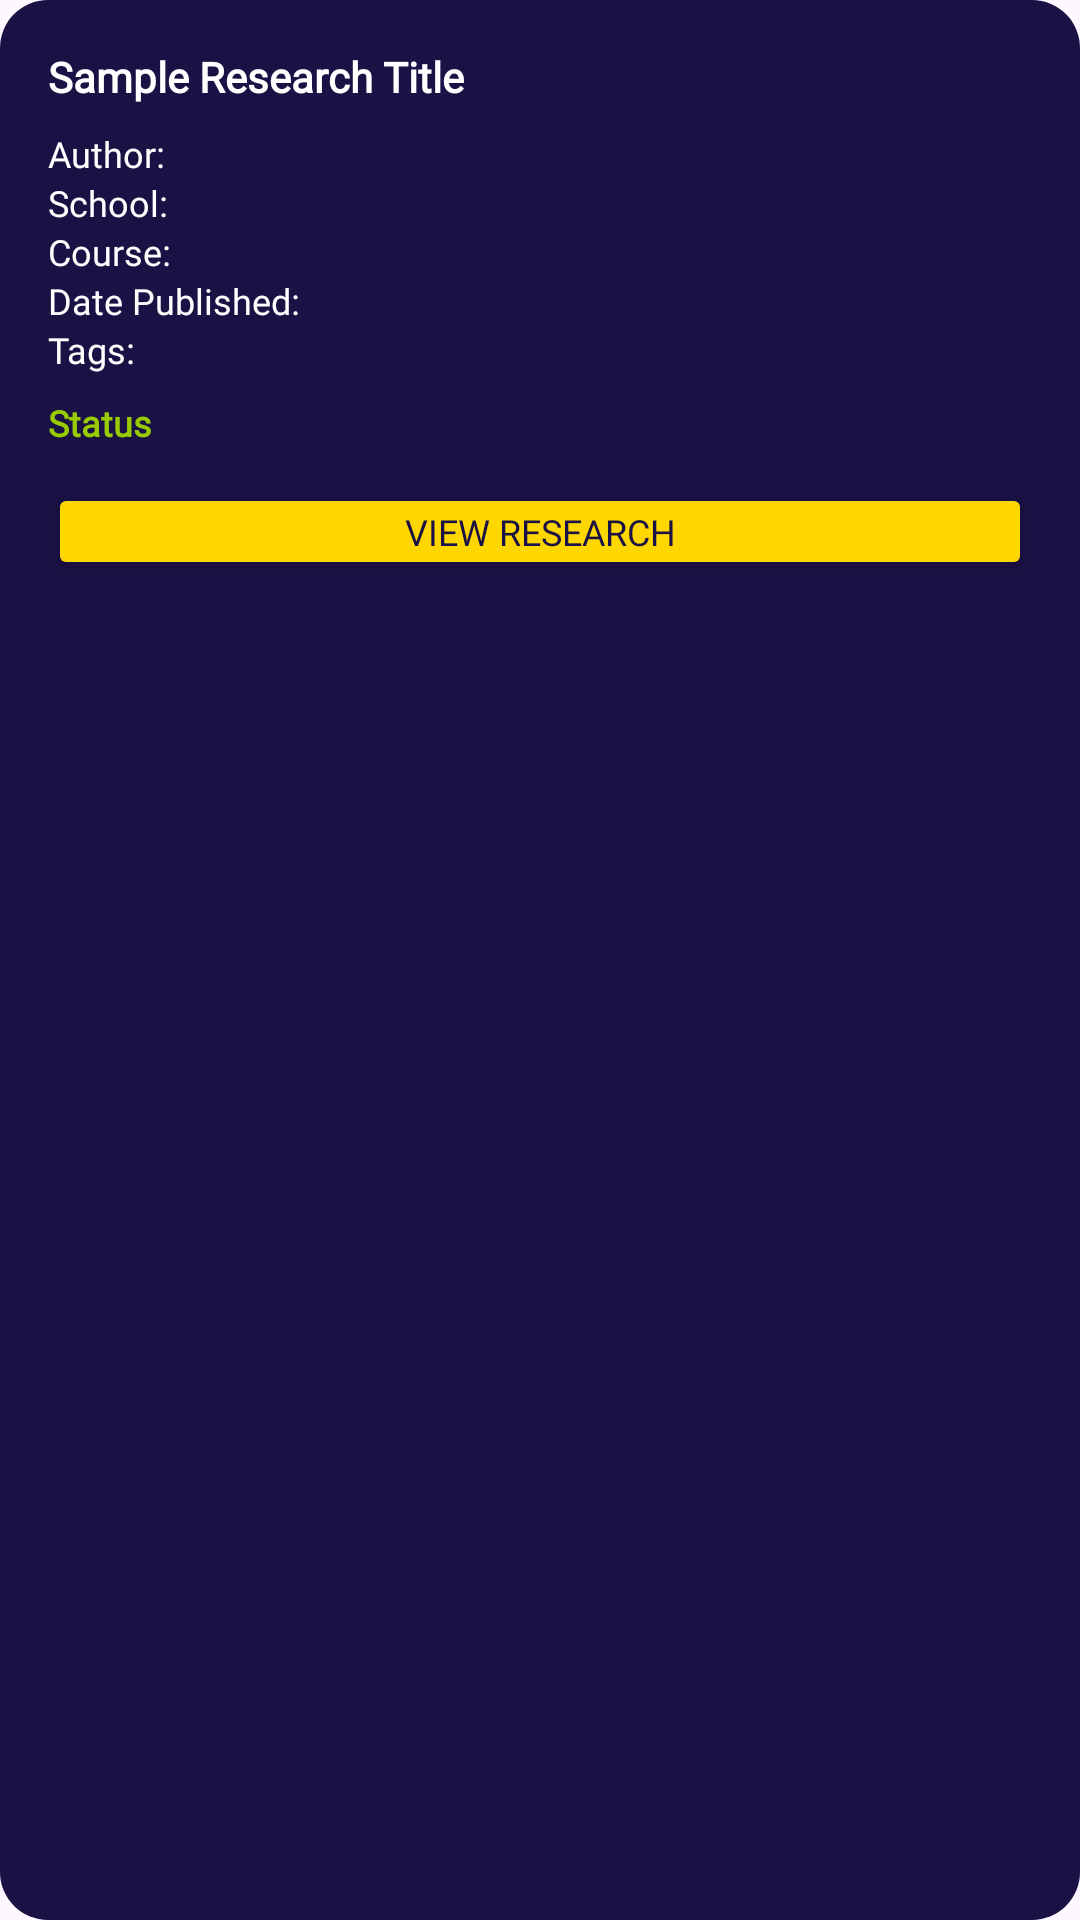

This screen was rendered from an Android layout file. Write that file and the resources it references.
<!-- AndroidManifest.xml: application theme Theme.Bluevault -->
<!-- res/layout/rc_profile_item_research.xml -->
<?xml version="1.0" encoding="utf-8"?>
<androidx.constraintlayout.widget.ConstraintLayout xmlns:android="http://schemas.android.com/apk/res/android"
    xmlns:app="http://schemas.android.com/apk/res-auto"
    xmlns:tools="http://schemas.android.com/tools"
    android:layout_width="match_parent"
    android:layout_height="wrap_content"
    android:background="@drawable/bg_research_item"
    android:padding="16dp"
    android:layout_marginBottom="12dp">

    <LinearLayout
        android:layout_width="match_parent"
        android:layout_height="wrap_content"
        android:orientation="vertical"
        app:layout_constraintTop_toTopOf="parent"
        app:layout_constraintStart_toStartOf="parent"
        app:layout_constraintEnd_toEndOf="parent">

        
        <RelativeLayout
            android:layout_width="match_parent"
            android:layout_height="wrap_content"
            android:layout_marginBottom="8dp">

            <TextView
                android:id="@+id/tvTitle"
                android:layout_width="match_parent"
                android:layout_height="wrap_content"
                android:layout_toStartOf="@+id/ratingBar"
                android:layout_marginEnd="8dp"
                android:fontFamily="@font/poppins_bold"
                android:text="Sample Research Title"
                android:textColor="@color/white"
                android:textSize="14sp"
                android:textStyle="bold"
                android:maxLines="2"
                android:ellipsize="end" />

            <LinearLayout
                android:id="@+id/ratingBar"
                android:layout_width="wrap_content"
                android:layout_height="wrap_content"
                android:layout_alignParentEnd="true"
                android:orientation="horizontal">

                <ImageView
                    android:id="@+id/star1"
                    android:layout_width="12dp"
                    android:layout_height="match_parent"
                    android:src="@drawable/ic_star"
                    app:tint="#FFD700" />
                <ImageView
                    android:id="@+id/star2"
                    android:layout_width="14dp"
                    android:layout_height="14dp"
                    android:src="@drawable/ic_star"
                    app:tint="#FFD700"/>
                <ImageView
                    android:id="@+id/star3"
                    android:layout_width="14dp"
                    android:layout_height="14dp"
                    android:src="@drawable/ic_star"
                    app:tint="#FFD700"/>
                <ImageView
                    android:id="@+id/star4"
                    android:layout_width="14dp"
                    android:layout_height="14dp"
                    android:src="@drawable/ic_star"
                    app:tint="#FFD700"/>
                <ImageView
                    android:id="@+id/star5"
                    android:layout_width="14dp"
                    android:layout_height="14dp"
                    android:src="@drawable/ic_star"
                    app:tint="#FFD700"/>
            </LinearLayout>
        </RelativeLayout>

        
        <LinearLayout
            android:layout_width="match_parent"
            android:layout_height="wrap_content"
            android:orientation="horizontal">

            <TextView
                android:layout_width="wrap_content"
                android:layout_height="wrap_content"
                android:fontFamily="@font/poppins_bold"
                android:text="Author: "
                android:textColor="@color/white"
                android:textSize="12sp" />

            <TextView
                android:id="@+id/tvAuthor"
                android:layout_width="0dp"
                android:layout_height="wrap_content"
                android:layout_weight="1"
                android:fontFamily="@font/poppins"
                android:text=""
                android:textColor="@color/white"
                android:textSize="12sp"
                android:maxLines="1"
                android:ellipsize="end" />
        </LinearLayout>

        
        <LinearLayout
            android:layout_width="match_parent"
            android:layout_height="wrap_content"
            android:orientation="horizontal">

            <TextView
                android:layout_width="wrap_content"
                android:layout_height="wrap_content"
                android:fontFamily="@font/poppins_bold"
                android:text="School: "
                android:textColor="@color/white"
                android:textSize="12sp" />

            <TextView
                android:id="@+id/tvSchool"
                android:layout_width="0dp"
                android:layout_height="wrap_content"
                android:layout_weight="1"
                android:fontFamily="@font/poppins"
                android:text=""
                android:textColor="@color/white"
                android:textSize="12sp"
                android:maxLines="1"
                android:ellipsize="end" />
        </LinearLayout>

        
        <LinearLayout
            android:layout_width="match_parent"
            android:layout_height="wrap_content"
            android:orientation="horizontal">

            <TextView
                android:layout_width="wrap_content"
                android:layout_height="wrap_content"
                android:fontFamily="@font/poppins_bold"
                android:text="Course: "
                android:textColor="@color/white"
                android:textSize="12sp" />

            <TextView
                android:id="@+id/tvCourse"
                android:layout_width="0dp"
                android:layout_height="wrap_content"
                android:layout_weight="1"
                android:fontFamily="@font/poppins"
                android:text=""
                android:textColor="@color/white"
                android:textSize="12sp"
                android:maxLines="1"
                android:ellipsize="end" />
        </LinearLayout>

        
        <LinearLayout
            android:layout_width="match_parent"
            android:layout_height="wrap_content"
            android:orientation="horizontal">

            <TextView
                android:layout_width="wrap_content"
                android:layout_height="wrap_content"
                android:fontFamily="@font/poppins_bold"
                android:text="Date Published: "
                android:textColor="@color/white"
                android:textSize="12sp" />

            <TextView
                android:id="@+id/tvDate"
                android:layout_width="0dp"
                android:layout_height="wrap_content"
                android:layout_weight="1"
                android:fontFamily="@font/poppins"
                android:text=""
                android:textColor="@color/white"
                android:textSize="12sp"
                android:maxLines="1"
                android:ellipsize="end" />
        </LinearLayout>

        <LinearLayout
            android:layout_width="match_parent"
            android:layout_height="wrap_content"
            android:orientation="horizontal">

            <TextView
                android:layout_width="wrap_content"
                android:layout_height="wrap_content"
                android:fontFamily="@font/poppins_bold"
                android:text="Tags: "
                android:textColor="@color/white"
                android:textSize="12sp" />

            <TextView
                android:id="@+id/tvTags"
                android:layout_width="0dp"
                android:layout_height="wrap_content"
                android:layout_weight="1"
                android:ellipsize="end"
                android:fontFamily="@font/poppins"
                android:maxLines="1"
                android:text=""
                android:textColor="@color/white"
                android:textSize="12sp" />
        </LinearLayout>

        
        <TextView
            android:id="@+id/tvStatus"
            android:layout_width="wrap_content"
            android:layout_height="wrap_content"
            android:layout_marginTop="8dp"
            android:fontFamily="@font/poppins_bold"
            android:text="Status"
            android:textColor="@android:color/holo_green_light"
            android:textSize="12sp"
            android:textStyle="bold" />

        <Button
            android:id="@+id/btnSuperViewResearch9"
            android:layout_width="match_parent"
            android:layout_height="wrap_content"
            android:layout_marginTop="12dp"
            android:layout_weight="1"
            android:backgroundTint="#FFD700"
            android:fontFamily="@font/poppins_bold"
            android:minHeight="0dp"
            android:paddingHorizontal="16dp"
            android:paddingVertical="8dp"
            android:text="View Research"
            android:textColor="#1A1144"
            android:textSize="12sp"
            app:cornerRadius="8dp" />

    </LinearLayout>

    <Button
        android:id="@+id/research_item_btn"
        android:layout_width="0dp"
        android:layout_height="0dp"
        android:alpha="0"
        app:layout_constraintBottom_toBottomOf="parent"
        app:layout_constraintEnd_toEndOf="parent"
        app:layout_constraintStart_toStartOf="parent"
        app:layout_constraintTop_toTopOf="parent" />

</androidx.constraintlayout.widget.ConstraintLayout>
<!-- resources referenced by this layout -->
<resources>
  <color name="white">#FFFFFFFF</color>
  <!-- drawable bg_research_item (drawable) -->
  <?xml version="1.0" encoding="utf-8"?>
  <shape xmlns:android="http://schemas.android.com/apk/res/android">
      <solid android:color="#1A1144" />
      <corners android:radius="16dp" />
      <padding android:left="16dp" android:top="16dp" android:right="16dp" android:bottom="16dp" />
  </shape>
  <style name="Theme.Bluevault" parent="Base.Theme.Bluevault" />
  <style name="Base.Theme.Bluevault" parent="Theme.Material3.DayNight.NoActionBar">
          
          <item name="colorPrimary">@color/blue_primary</item>
          <item name="colorPrimaryVariant">@color/blue_dark</item>
          <item name="colorOnPrimary">@color/white</item>
  
          <item name="colorSecondary">@color/blue_secondary</item>
          <item name="colorSecondaryVariant">@color/blue_dark</item>
          <item name="colorOnSecondary">@color/black</item>
          
          <item name="android:statusBarColor">@color/blue_dark</item>
      </style>
  <color name="blue_primary">#140958</color>
  <color name="blue_dark">#190b71</color>
  <color name="blue_secondary">#2510a4</color>
  <color name="black">#FF000000</color>
</resources>
